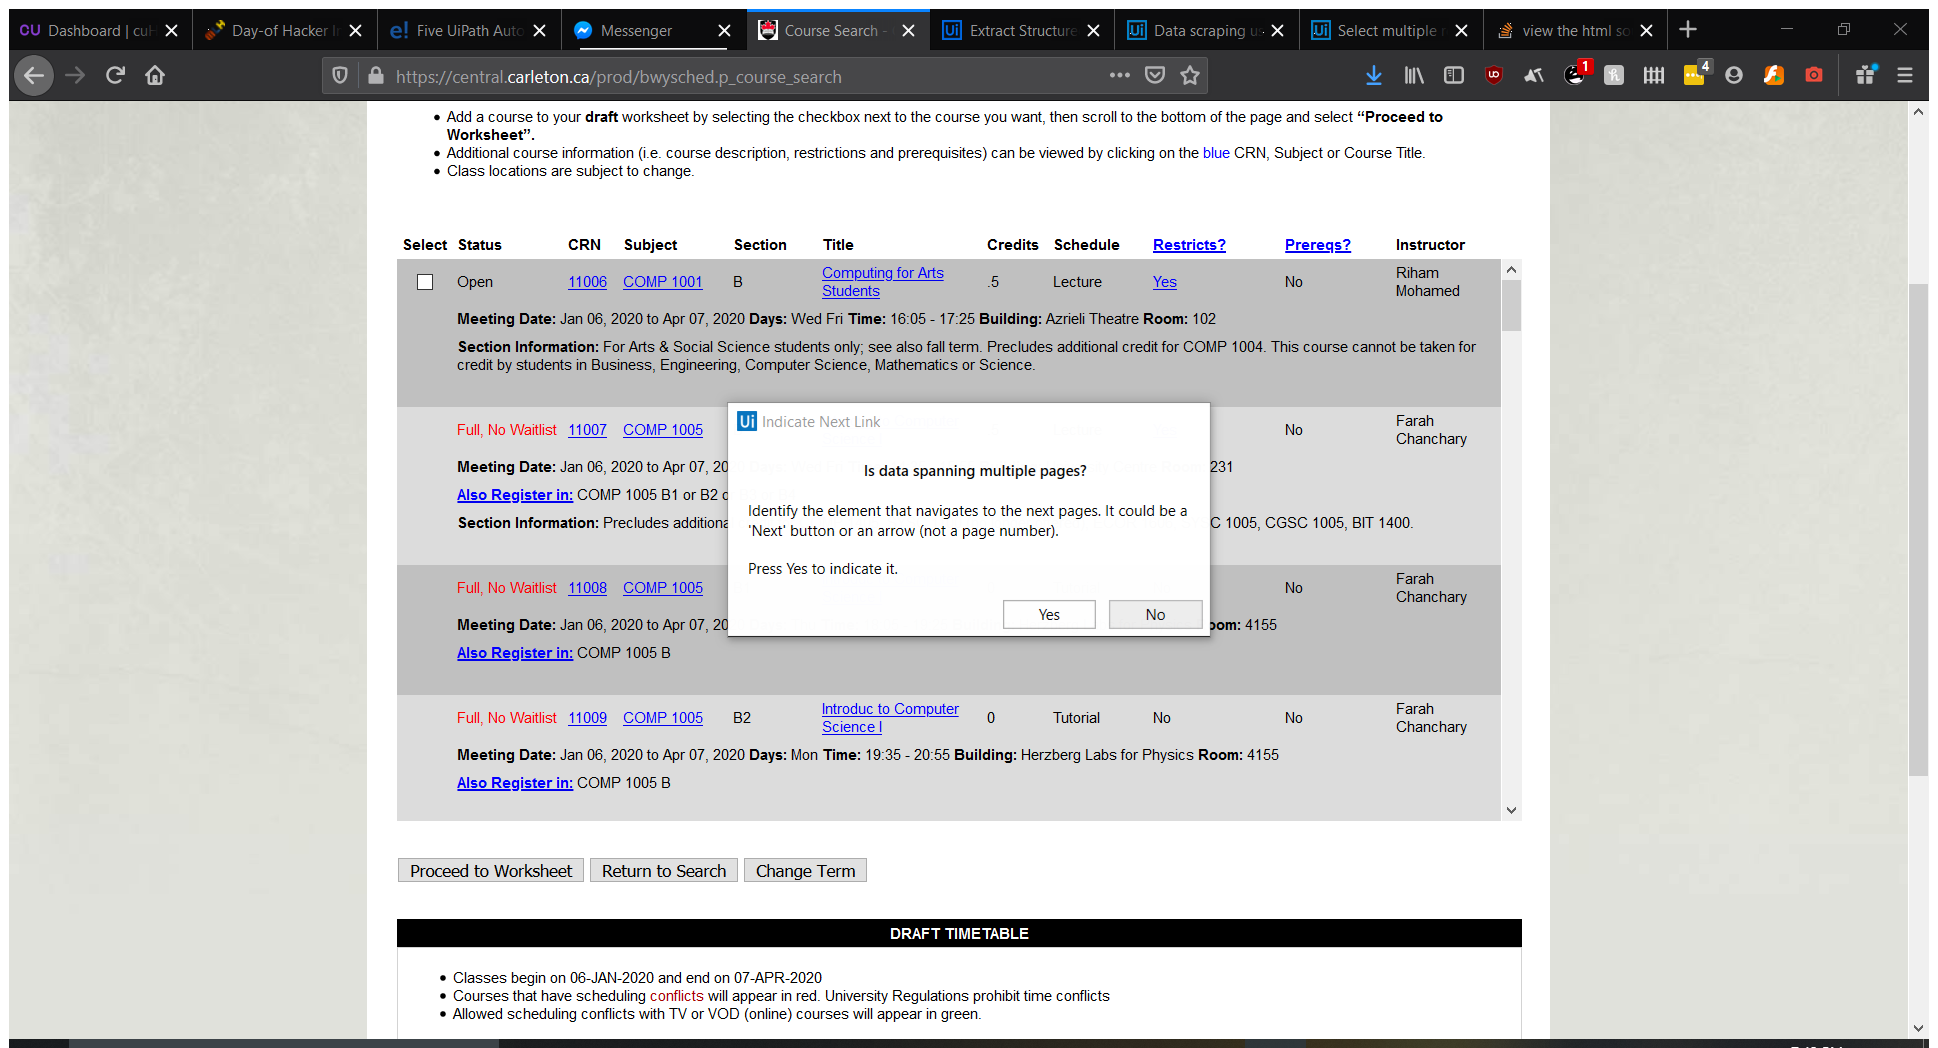
Task: workflow to scrape data from a webpage and load it to a csv file
Workflow: webScrape

Step 1: Attach Browser 'CourseSea Page' in window 'Course Search - Carleton University' (firefox.exe)

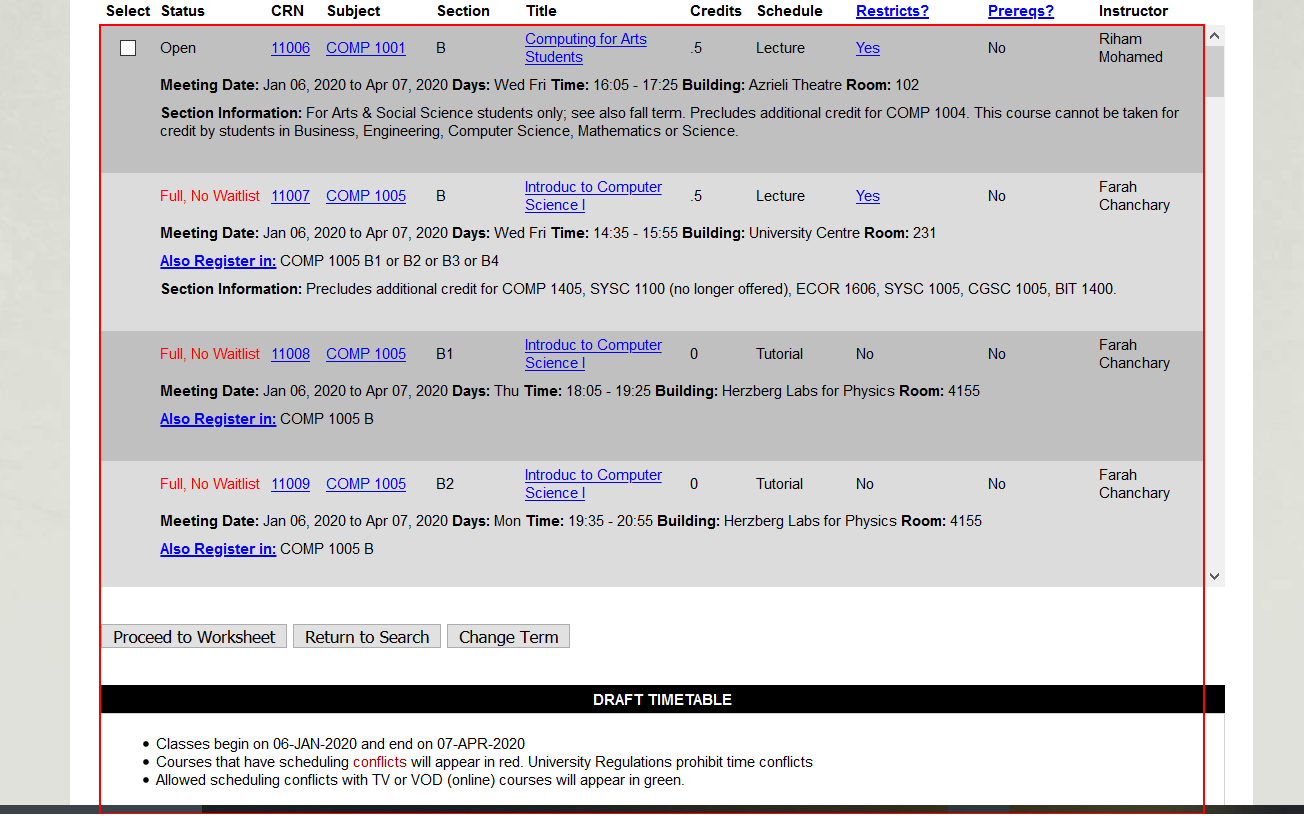
Step 2: get-text from the tbody

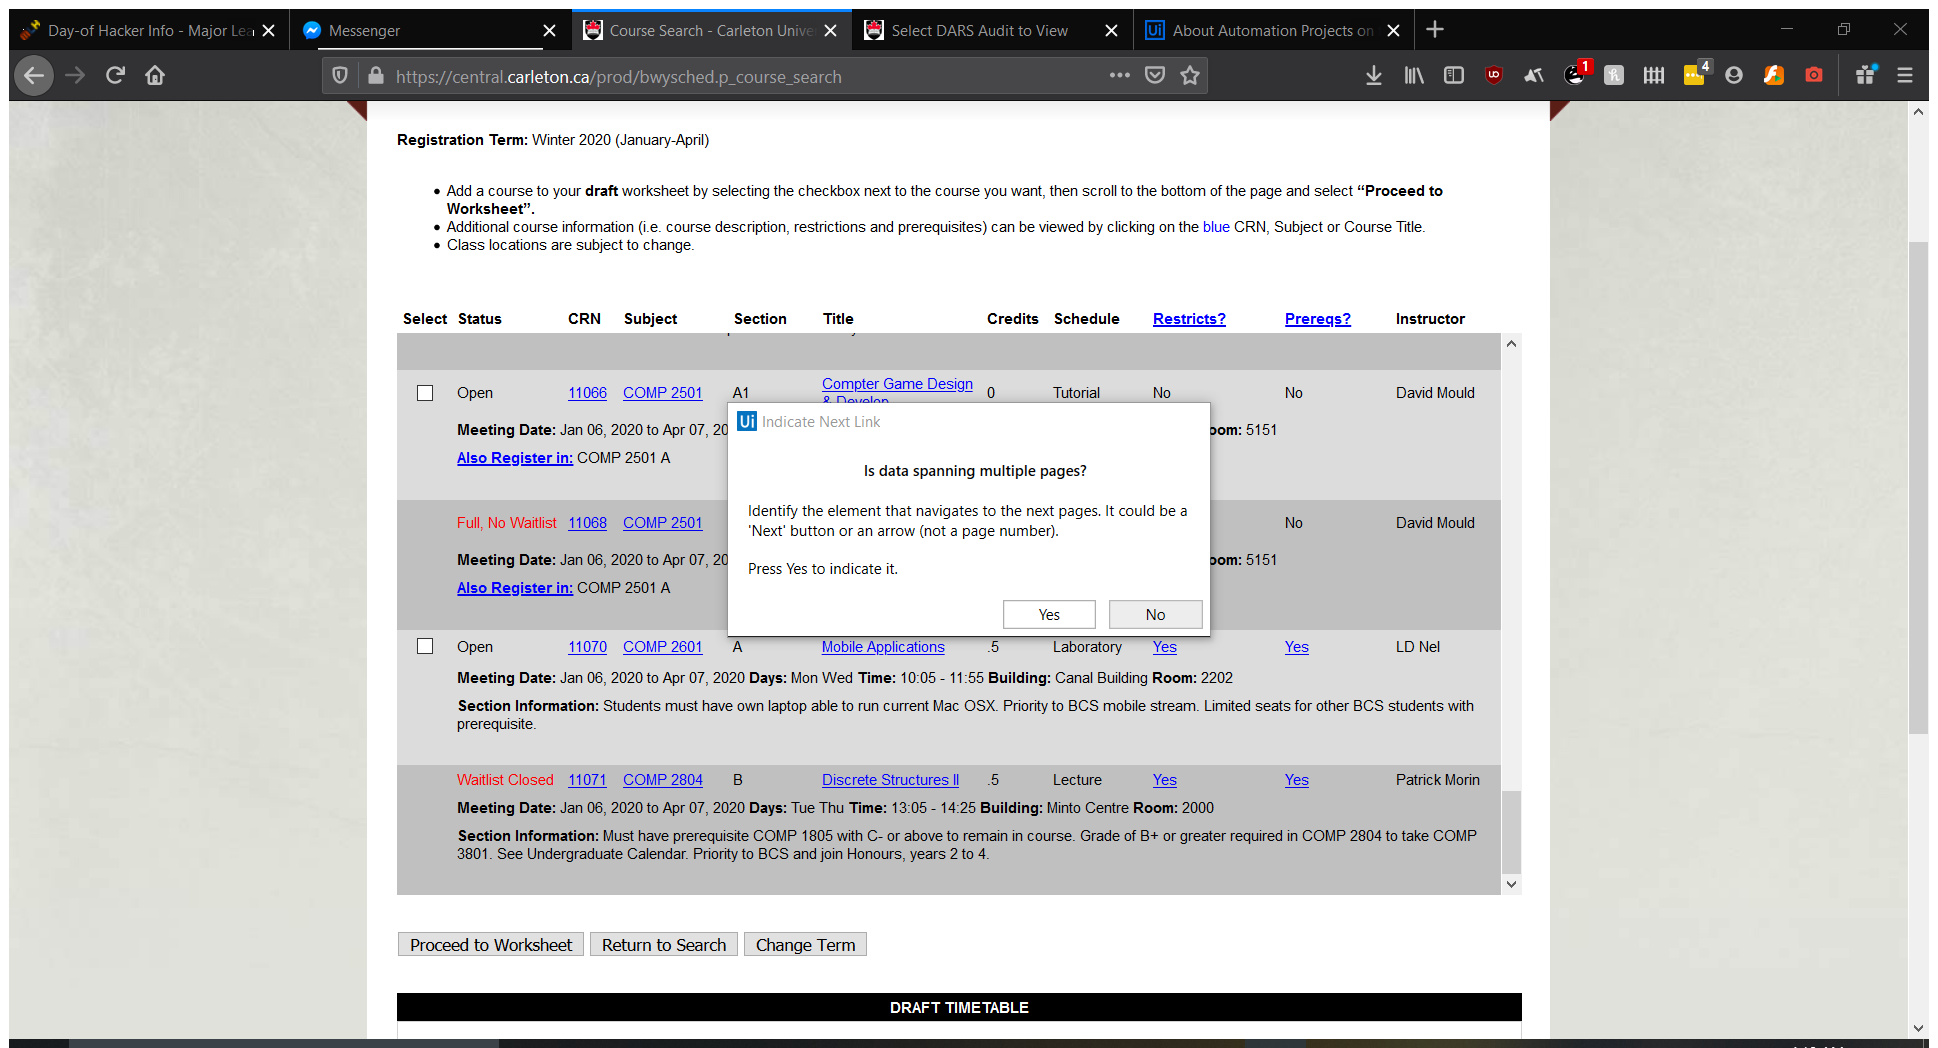
Step 3: Attach Browser 'CourseSea Page' in window 'Course Search - Carleton University' (firefox.exe)

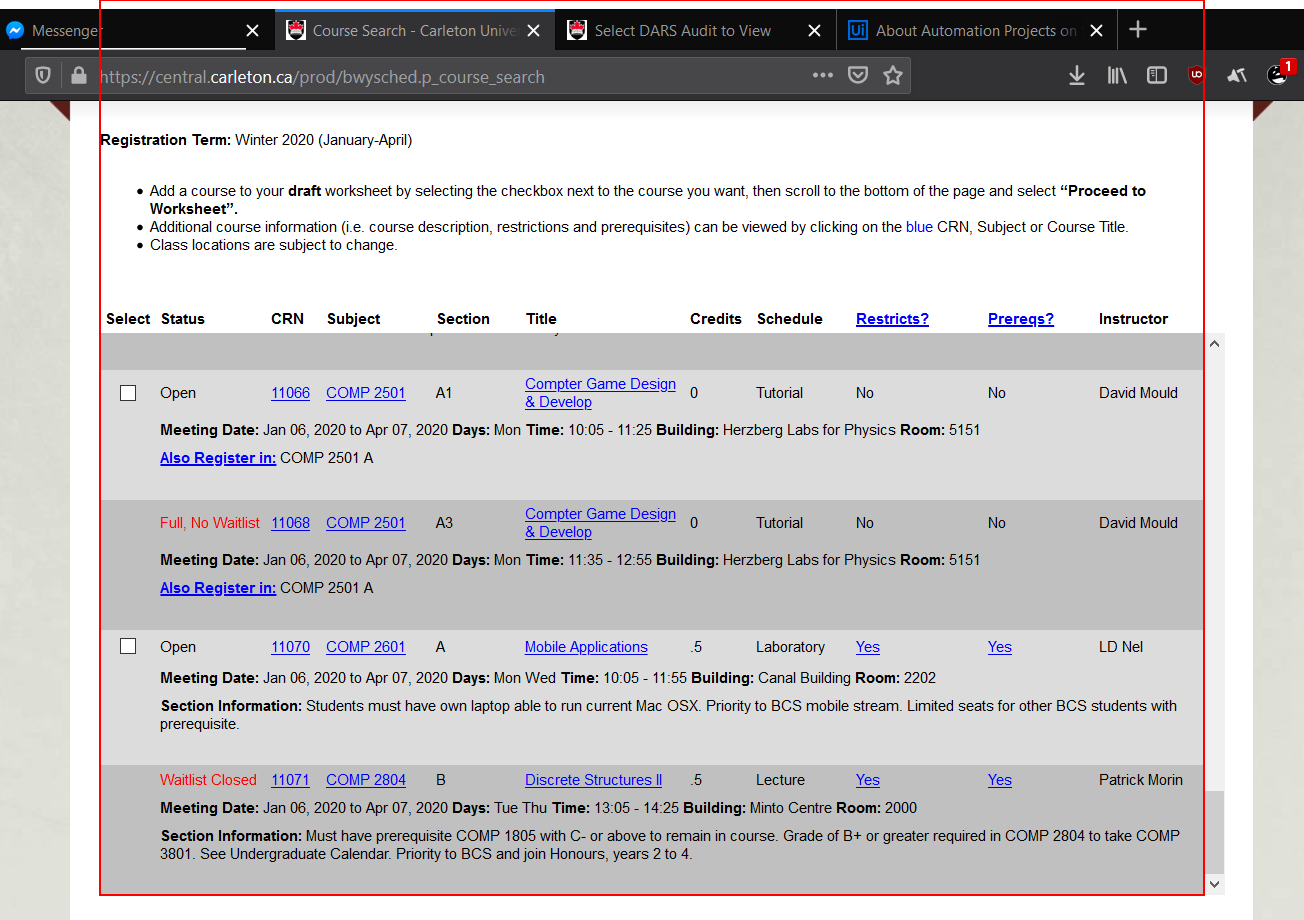
Step 4: get-text from the tbody